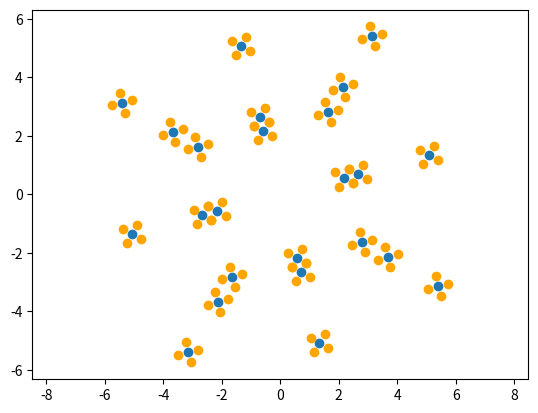
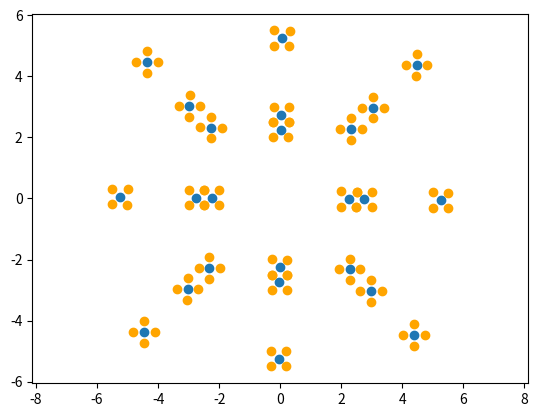
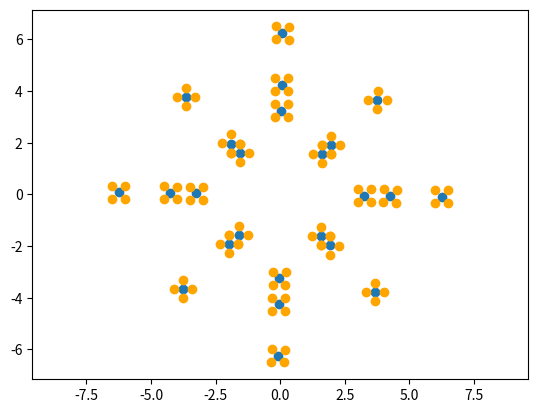

Python code for these plots, in order:
# this program outputs the coordinates of clip plots, rotated to the coordinate system of the lidar scan that they belong to.
# this program has been adjusted for clip plot center

import os
import math
import matplotlib.pyplot as plt
import numpy as np
import json

output_path = f'C:/Users/{os.getenv("MS_USER_NAME")}/Desktop/lidar_scan_calibration'

coordinate_pairs = [
(2,0),
(2.5,0),
(5,0),
(0,2),
(0,2.5),
(0,5),
(2.12132034,2.12132034),
(2.82842712,2.82842712),
(4.24264068,4.24264068),
(-2.12132034,2.12132034),
(-2.82842712,2.82842712),
(-4.24264068,4.24264068),
(0,-2),
(0,-2.5),
(0,-5),
(2.12132034,-2.12132034),
(2.82842712,-2.82842712),
(4.24264068,-4.24264068),
(-2.12132034,-2.12132034),
(-2.82842712,-2.82842712),
(-4.24264068,-4.24264068),
(-2,0),
(-2.5,0),
(-5,0),
]

point_names = [
    "e2",
    "e2.5",
    "e5",
    "n2",
    "n2.5",
    "n5",
    "ne3",
    "ne4",
    "ne6",
    "nw3",
    "nw4",
    "nw6",
    "s2",
    "s2.5",
    "s5",
    "se3",
    "se4",
    "se6",
    "sw3",
    "sw4",
    "sw6",
    "w2",
    "w2.5",
    "w5"
]

degrees_rotation = [104.8, -0.6, 134.2]

for i in range(3):
    macroplot_num = str(i + 1)
    rotation_angle = degrees_rotation[i] * (math.pi / 180)      # in radians

    a = math.cos(rotation_angle)
    b = -1 * math.sin(rotation_angle)
    c = math.sin(rotation_angle)
    d = math.cos(rotation_angle)

    rotation_matrix = [a, b, c, d]

    outer_left_a = math.cos(45 * (math.pi / 180))
    outer_left_b = -1 * math.sin(45 * (math.pi / 180))
    outer_left_c = math.sin(45 * (math.pi / 180))
    outer_left_d = math.cos(45 * (math.pi / 180))

    inner_left_a = math.cos(135 * (math.pi / 180))
    inner_left_b = -1 * math.sin(135 * (math.pi / 180))
    inner_left_c = math.sin(135 * (math.pi / 180))
    inner_left_d = math.cos(135 * (math.pi / 180))

    inner_right_a = math.cos(225 * (math.pi / 180))
    inner_right_b = -1 * math.sin(225 * (math.pi / 180))
    inner_right_c = math.sin(225 * (math.pi / 180))
    inner_right_d = math.cos(225 * (math.pi / 180))

    outer_right_a = math.cos(315 * (math.pi / 180))
    outer_right_b = -1 * math.sin(315 * (math.pi / 180))
    outer_right_c = math.sin(315 * (math.pi / 180))
    outer_right_d = math.cos(315 * (math.pi / 180))


    new_macroplot = {}
    new_xs = []
    new_ys = []
    outer_left_xs = []
    outer_left_ys = []
    inner_left_xs = []
    inner_left_ys = []
    inner_right_xs = []
    inner_right_ys = []
    outer_right_xs = []
    outer_right_ys = []

    for i in range(24):
        point = coordinate_pairs[i]

        nominal_old_x = point[0]
        nominal_old_y = point[1]

        # adjust coordinates for clip plot center instead of clip plot edge
        magnitude = np.sqrt(nominal_old_x**2 + nominal_old_y**2)
        multiples_of_quarter = magnitude / 0.25
        quarter_x = nominal_old_x / multiples_of_quarter
        quarter_y = nominal_old_y / multiples_of_quarter
        old_x = nominal_old_x + quarter_x
        old_y = nominal_old_y + quarter_y

        # find locations of the clip plot's original vertices
        distance_from_origin = np.sqrt(old_x**2 + old_y**2)

        scaling_factor = np.sqrt(0.125) / distance_from_origin      # scales the vector to the length of a clip plot diagonal from center to corner 
        old_tip_x = scaling_factor * old_x
        old_tip_y = scaling_factor * old_y
        
        # rotate vertices around the clip plot center (by rotating them about the origin, then translating them back by the vector)
        old_outer_left_x = outer_left_a * old_tip_x + outer_left_b * old_tip_y
        old_outer_left_y = outer_left_c * old_tip_x + outer_left_d * old_tip_y
        old_outer_left_x = old_outer_left_x + old_x
        old_outer_left_y = old_outer_left_y + old_y

        old_inner_left_x = inner_left_a * old_tip_x + inner_left_b * old_tip_y
        old_inner_left_y = inner_left_c * old_tip_x + inner_left_d * old_tip_y
        old_inner_left_x = old_inner_left_x + old_x
        old_inner_left_y = old_inner_left_y + old_y

        old_inner_right_x = inner_right_a * old_tip_x + inner_right_b * old_tip_y
        old_inner_right_y = inner_right_c * old_tip_x + inner_right_d * old_tip_y
        old_inner_right_x = old_inner_right_x + old_x
        old_inner_right_y = old_inner_right_y + old_y

        old_outer_right_x = outer_right_a * old_tip_x + outer_right_b * old_tip_y
        old_outer_right_y = outer_right_c * old_tip_x + outer_right_d * old_tip_y
        old_outer_right_x = old_outer_right_x + old_x
        old_outer_right_y = old_outer_right_y + old_y

        # rotate the points to their new coordinates
        row1 = a * old_x + b * old_y
        row2 = c * old_x + d * old_y
        new_point = (row1, row2)

        # rotate the vertices to their new coordinates
        outer_left_x = a * old_outer_left_x + b * old_outer_left_y
        outer_left_y = c * old_outer_left_x + d * old_outer_left_y

        inner_left_x = a * old_inner_left_x + b * old_inner_left_y
        inner_left_y = c * old_inner_left_x + d * old_inner_left_y

        inner_right_x = a * old_inner_right_x + b * old_inner_right_y
        inner_right_y = c * old_inner_right_x + d * old_inner_right_y

        outer_right_x = a * old_outer_right_x + b * old_outer_right_y
        outer_right_y = c * old_outer_right_x + d * old_outer_right_y

        # store all the information about the new clip plot in an object
        new_macroplot[point_names[i]] = {
            "name": point_names[i],
            "x": row1,
            "y": row2,
            "outer_left_x": outer_left_x,
            "outer_left_y": outer_left_y,
            "inner_left_x": inner_left_x,
            "inner_left_y": inner_left_y,
            "inner_right_x": inner_right_x,
            "inner_right_y": inner_right_y,
            "outer_right_x": outer_right_x,
            "outer_right_y": outer_right_y
        }

        # put the locations into lists for plotting
        new_xs.append(row1)
        new_ys.append(row2)
        outer_left_xs.append(outer_left_x)
        outer_left_ys.append(outer_left_y)

        inner_left_xs.append(inner_left_x)
        inner_left_ys.append(inner_left_y)

        inner_right_xs.append(inner_right_x)
        inner_right_ys.append(inner_right_y)

        outer_right_xs.append(outer_right_x)
        outer_right_ys.append(outer_right_y)

    for value in new_macroplot.values():
        print(value)

    file_name = f'coordinates_macroplot{macroplot_num}'
    output_location = os.path.join(output_path, f'{file_name}.json')
    # with open(output_location, 'w') as output:
    #     json.dump(new_macroplot, output)

    plt.scatter(new_xs, new_ys)
    plt.scatter(outer_left_xs, outer_left_ys, color='orange')
    plt.scatter(inner_left_xs, inner_left_ys, color='orange')
    plt.scatter(inner_right_xs, inner_right_ys, color='orange')
    plt.scatter(outer_right_xs, outer_right_ys, color='orange')
    plt.axis('equal')
    plt.show()
